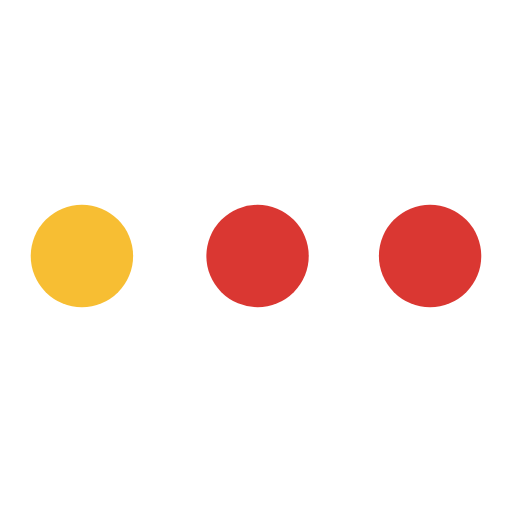
t = 0.00 s
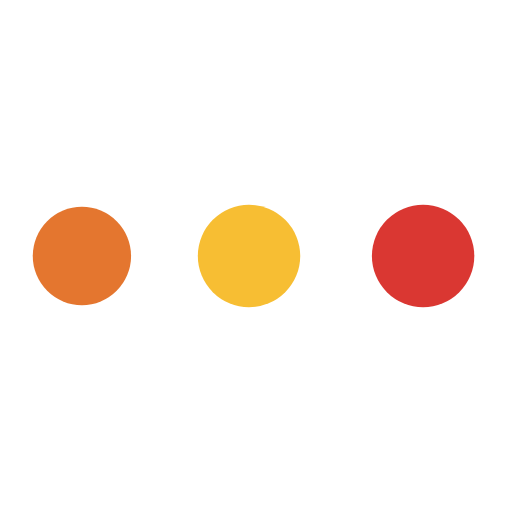
t = 0.63 s
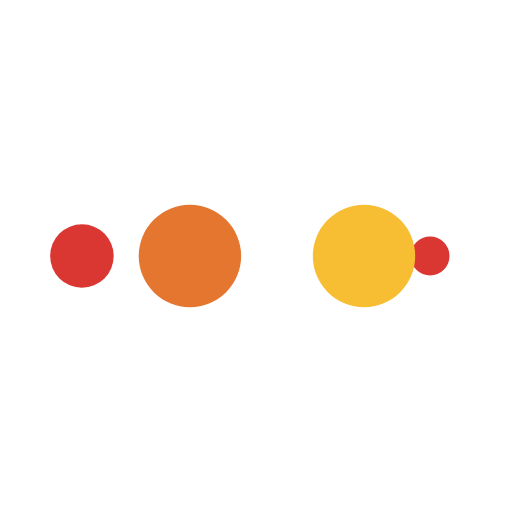
t = 1.04 s
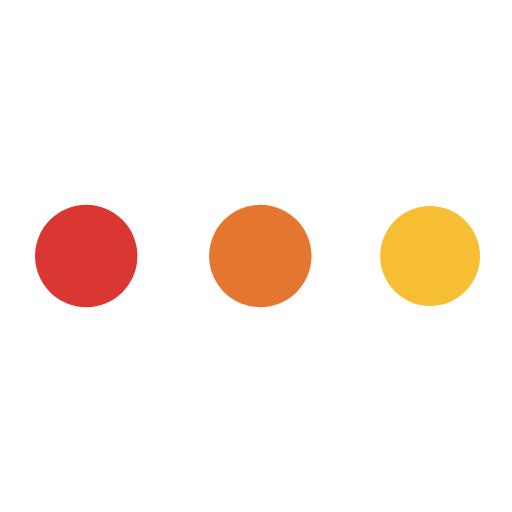
t = 1.67 s
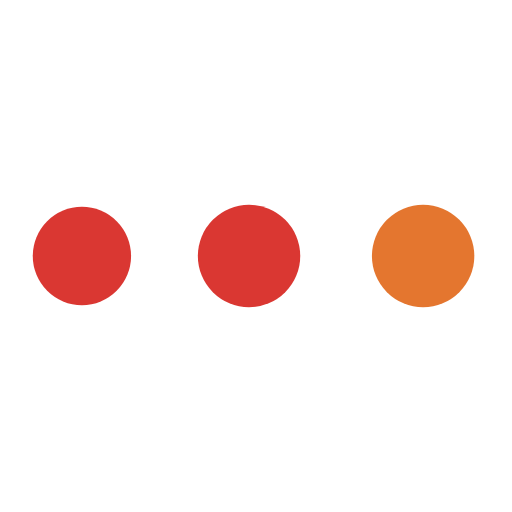
t = 2.29 s
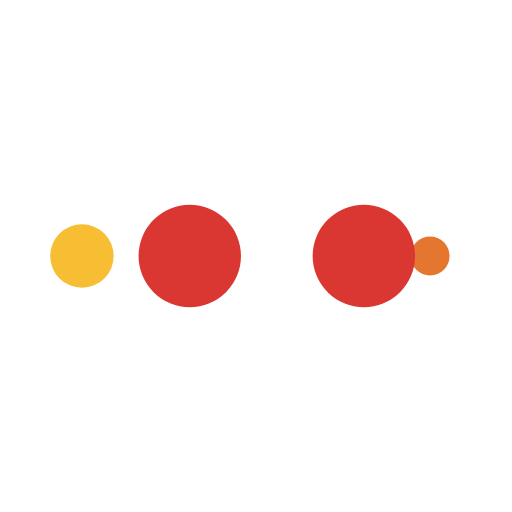
t = 2.71 s

The animated SVG that drew these frames (rendered in a browser with its animation timeline set to each time). Animation: 10 SMIL elements (animate=10); one cycle of 3.33 s, repeats indefinitely.

<?xml version="1.0" encoding="utf-8"?>
<svg xmlns="http://www.w3.org/2000/svg" xmlns:xlink="http://www.w3.org/1999/xlink" style="margin: auto; background: none; display: block; shape-rendering: auto;" width="200px" height="200px" viewBox="0 0 100 100" preserveAspectRatio="xMidYMid">
<circle cx="84" cy="50" r="10" fill="#da3732">
    <animate attributeName="r" repeatCount="indefinite" dur="0.8333333333333334s" calcMode="spline" keyTimes="0;1" values="10;0" keySplines="0 0.5 0.5 1" begin="0s"></animate>
    <animate attributeName="fill" repeatCount="indefinite" dur="3.3333333333333335s" calcMode="discrete" keyTimes="0;0.25;0.5;0.75;1" values="#da3732;#da3732;#f7be33;#e4762f;#da3732" begin="0s"></animate>
</circle><circle cx="16" cy="50" r="10" fill="#da3732">
  <animate attributeName="r" repeatCount="indefinite" dur="3.3333333333333335s" calcMode="spline" keyTimes="0;0.25;0.5;0.75;1" values="0;0;10;10;10" keySplines="0 0.5 0.5 1;0 0.5 0.5 1;0 0.5 0.5 1;0 0.5 0.5 1" begin="0s"></animate>
  <animate attributeName="cx" repeatCount="indefinite" dur="3.3333333333333335s" calcMode="spline" keyTimes="0;0.25;0.5;0.75;1" values="16;16;16;50;84" keySplines="0 0.5 0.5 1;0 0.5 0.5 1;0 0.5 0.5 1;0 0.5 0.5 1" begin="0s"></animate>
</circle><circle cx="50" cy="50" r="10" fill="#e4762f">
  <animate attributeName="r" repeatCount="indefinite" dur="3.3333333333333335s" calcMode="spline" keyTimes="0;0.25;0.5;0.75;1" values="0;0;10;10;10" keySplines="0 0.5 0.5 1;0 0.5 0.5 1;0 0.5 0.5 1;0 0.5 0.5 1" begin="-0.8333333333333334s"></animate>
  <animate attributeName="cx" repeatCount="indefinite" dur="3.3333333333333335s" calcMode="spline" keyTimes="0;0.25;0.5;0.75;1" values="16;16;16;50;84" keySplines="0 0.5 0.5 1;0 0.5 0.5 1;0 0.5 0.5 1;0 0.5 0.5 1" begin="-0.8333333333333334s"></animate>
</circle><circle cx="84" cy="50" r="10" fill="#f7be33">
  <animate attributeName="r" repeatCount="indefinite" dur="3.3333333333333335s" calcMode="spline" keyTimes="0;0.25;0.5;0.75;1" values="0;0;10;10;10" keySplines="0 0.5 0.5 1;0 0.5 0.5 1;0 0.5 0.5 1;0 0.5 0.5 1" begin="-1.6666666666666667s"></animate>
  <animate attributeName="cx" repeatCount="indefinite" dur="3.3333333333333335s" calcMode="spline" keyTimes="0;0.25;0.5;0.75;1" values="16;16;16;50;84" keySplines="0 0.5 0.5 1;0 0.5 0.5 1;0 0.5 0.5 1;0 0.5 0.5 1" begin="-1.6666666666666667s"></animate>
</circle><circle cx="16" cy="50" r="10" fill="#da3732">
  <animate attributeName="r" repeatCount="indefinite" dur="3.3333333333333335s" calcMode="spline" keyTimes="0;0.25;0.5;0.75;1" values="0;0;10;10;10" keySplines="0 0.5 0.5 1;0 0.5 0.5 1;0 0.5 0.5 1;0 0.5 0.5 1" begin="-2.5s"></animate>
  <animate attributeName="cx" repeatCount="indefinite" dur="3.3333333333333335s" calcMode="spline" keyTimes="0;0.25;0.5;0.75;1" values="16;16;16;50;84" keySplines="0 0.5 0.5 1;0 0.5 0.5 1;0 0.5 0.5 1;0 0.5 0.5 1" begin="-2.5s"></animate>
</circle>
<!-- [ldio] generated by https://loading.io/ --></svg>